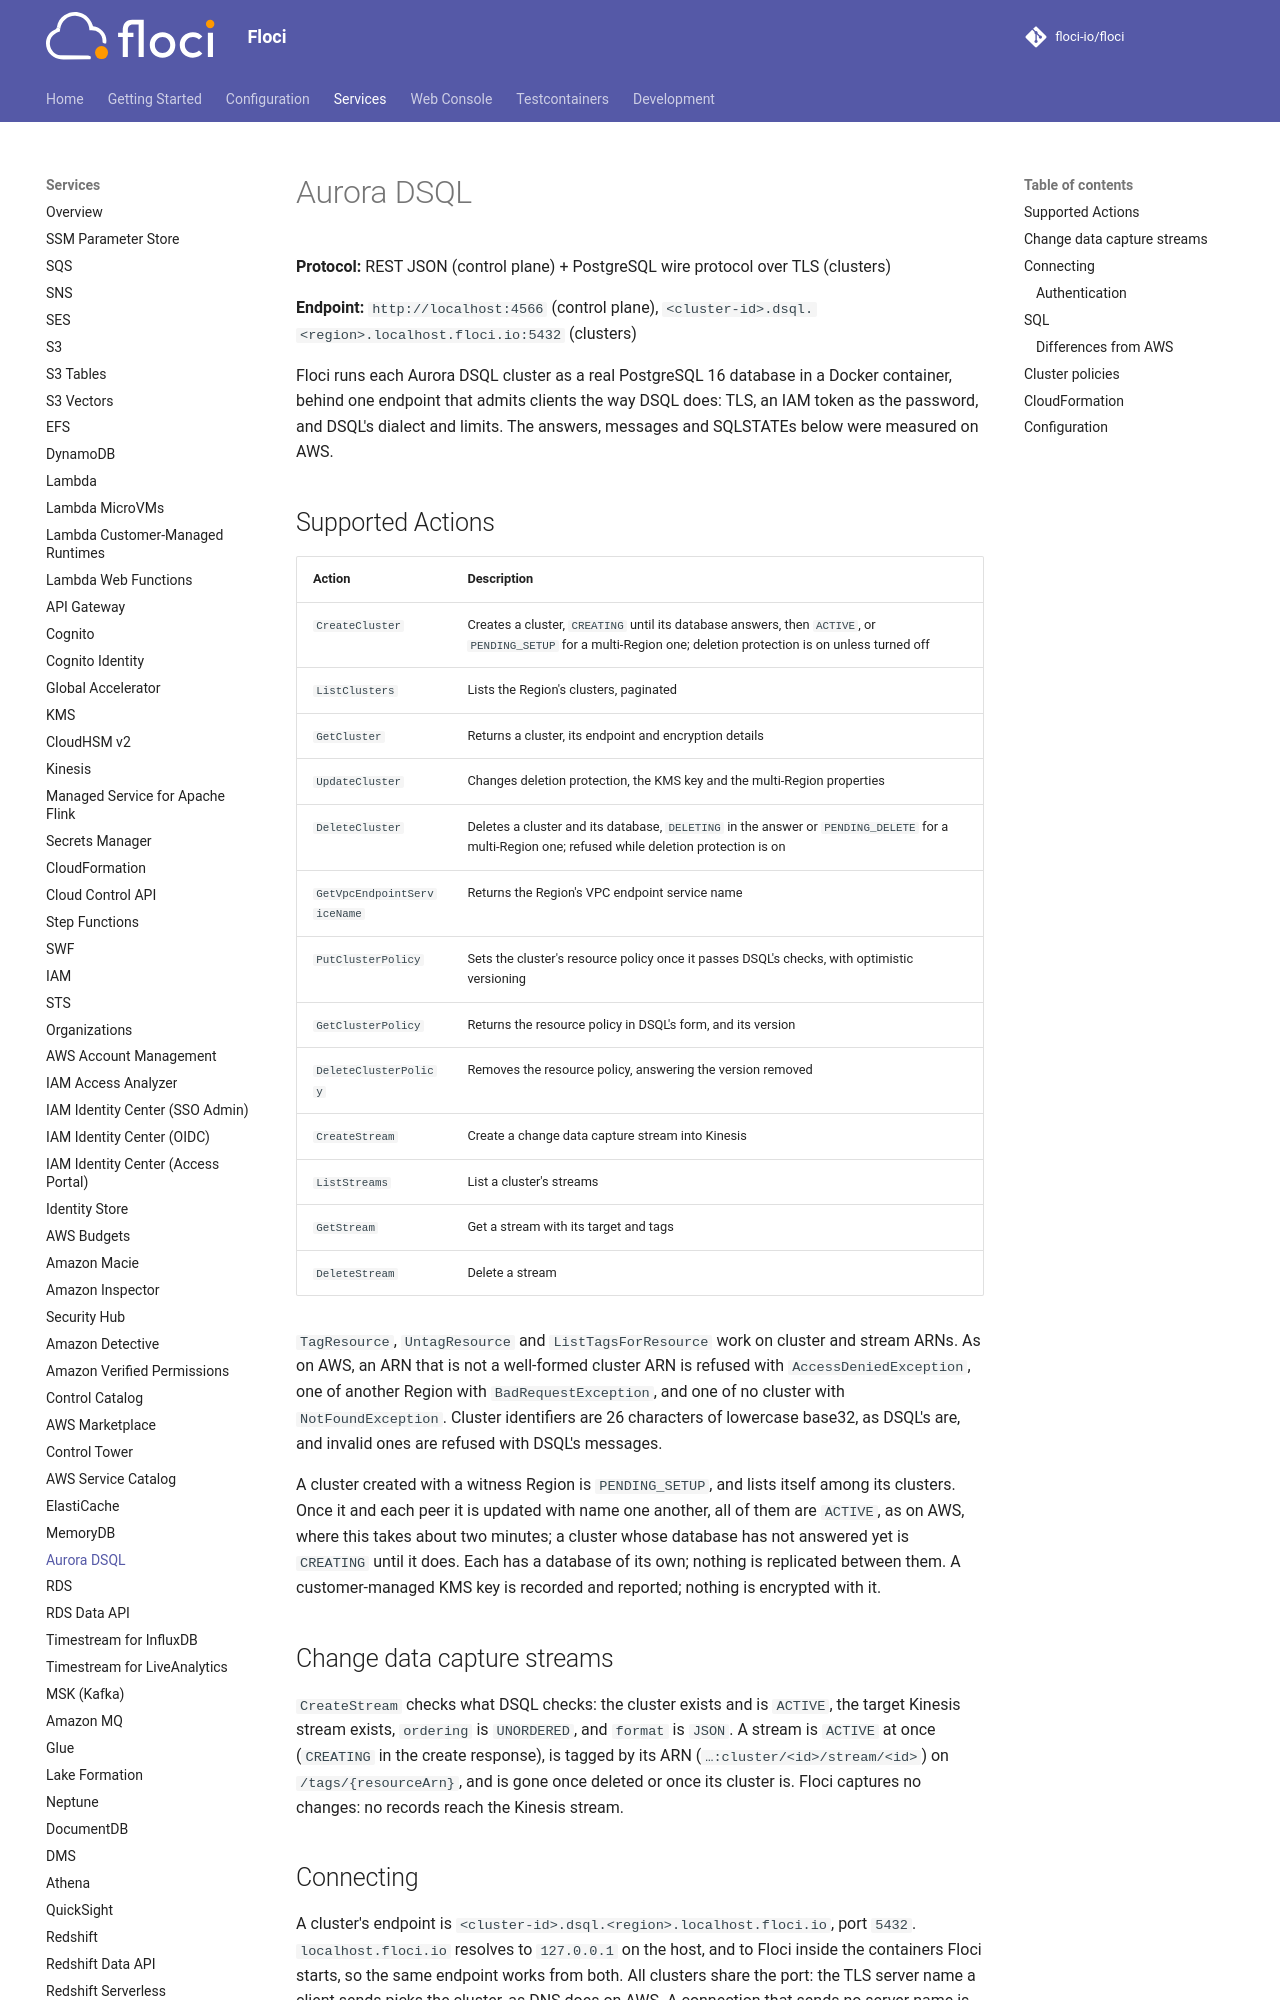

repository: alchemy-run/floci · page: services/dsql/index.html · generator: mkdocs

# Aurora DSQL

**Protocol:** REST JSON (control plane) + PostgreSQL wire protocol over TLS (clusters)

**Endpoint:** `http://localhost:4566` (control plane), `<cluster-id>.dsql.<region>.localhost.floci.io:5432` (clusters)

Floci runs each Aurora DSQL cluster as a real PostgreSQL 16 database in a Docker container, behind one
endpoint that admits clients the way DSQL does: TLS, an IAM token as the password, and DSQL's
dialect and limits. The answers, messages and SQLSTATEs below were measured on AWS.

## Supported Actions

<!-- floci:actions:start -->
| Action | Description |
| --- | --- |
| `CreateCluster` | Creates a cluster, `CREATING` until its database answers, then `ACTIVE`, or `PENDING_SETUP` for a multi-Region one; deletion protection is on unless turned off |
| `ListClusters` | Lists the Region's clusters, paginated |
| `GetCluster` | Returns a cluster, its endpoint and encryption details |
| `UpdateCluster` | Changes deletion protection, the KMS key and the multi-Region properties |
| `DeleteCluster` | Deletes a cluster and its database, `DELETING` in the answer or `PENDING_DELETE` for a multi-Region one; refused while deletion protection is on |
| `GetVpcEndpointServiceName` | Returns the Region's VPC endpoint service name |
| `PutClusterPolicy` | Sets the cluster's resource policy once it passes DSQL's checks, with optimistic versioning |
| `GetClusterPolicy` | Returns the resource policy in DSQL's form, and its version |
| `DeleteClusterPolicy` | Removes the resource policy, answering the version removed |
| `CreateStream` | Create a change data capture stream into Kinesis |
| `ListStreams` | List a cluster's streams |
| `GetStream` | Get a stream with its target and tags |
| `DeleteStream` | Delete a stream |
<!-- floci:actions:end -->

`TagResource`, `UntagResource` and `ListTagsForResource` work on cluster and stream ARNs. As on AWS, an ARN
that is not a well-formed cluster ARN is refused with `AccessDeniedException`, one of another
Region with `BadRequestException`, and one of no cluster with `NotFoundException`. Cluster
identifiers are 26 characters of lowercase base32, as DSQL's are, and invalid ones are refused with
DSQL's messages.

A cluster created with a witness Region is `PENDING_SETUP`, and lists itself among its clusters.
Once it and each peer it is updated with name one another, all of them are `ACTIVE`, as on AWS,
where this takes about two minutes; a cluster whose database has not answered yet is `CREATING`
until it does. Each has a database of its own; nothing is replicated between
them. A customer-managed KMS key is recorded and reported; nothing is encrypted with it.

## Change data capture streams

`CreateStream` checks what DSQL checks: the cluster exists and is `ACTIVE`, the target Kinesis stream
exists, `ordering` is `UNORDERED`, and `format` is `JSON`. A stream is `ACTIVE` at once (`CREATING` in
the create response), is tagged by its ARN (`…:cluster/<id>/stream/<id>`) on `/tags/{resourceArn}`, and
is gone once deleted or once its cluster is. Floci captures no changes: no records reach the Kinesis
stream.
